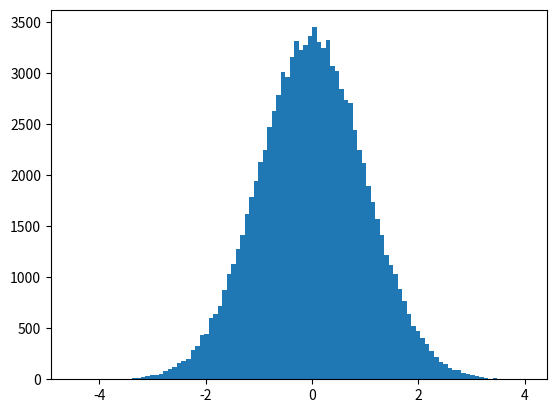

Reproduce this figure in Python.
import math
import numpy as np
from scipy.stats import norm
import matplotlib.pyplot as plt

u=np.random.uniform(0,1,100000)
x=norm.ppf(u)

plt.hist(x,100)
plt.show()

